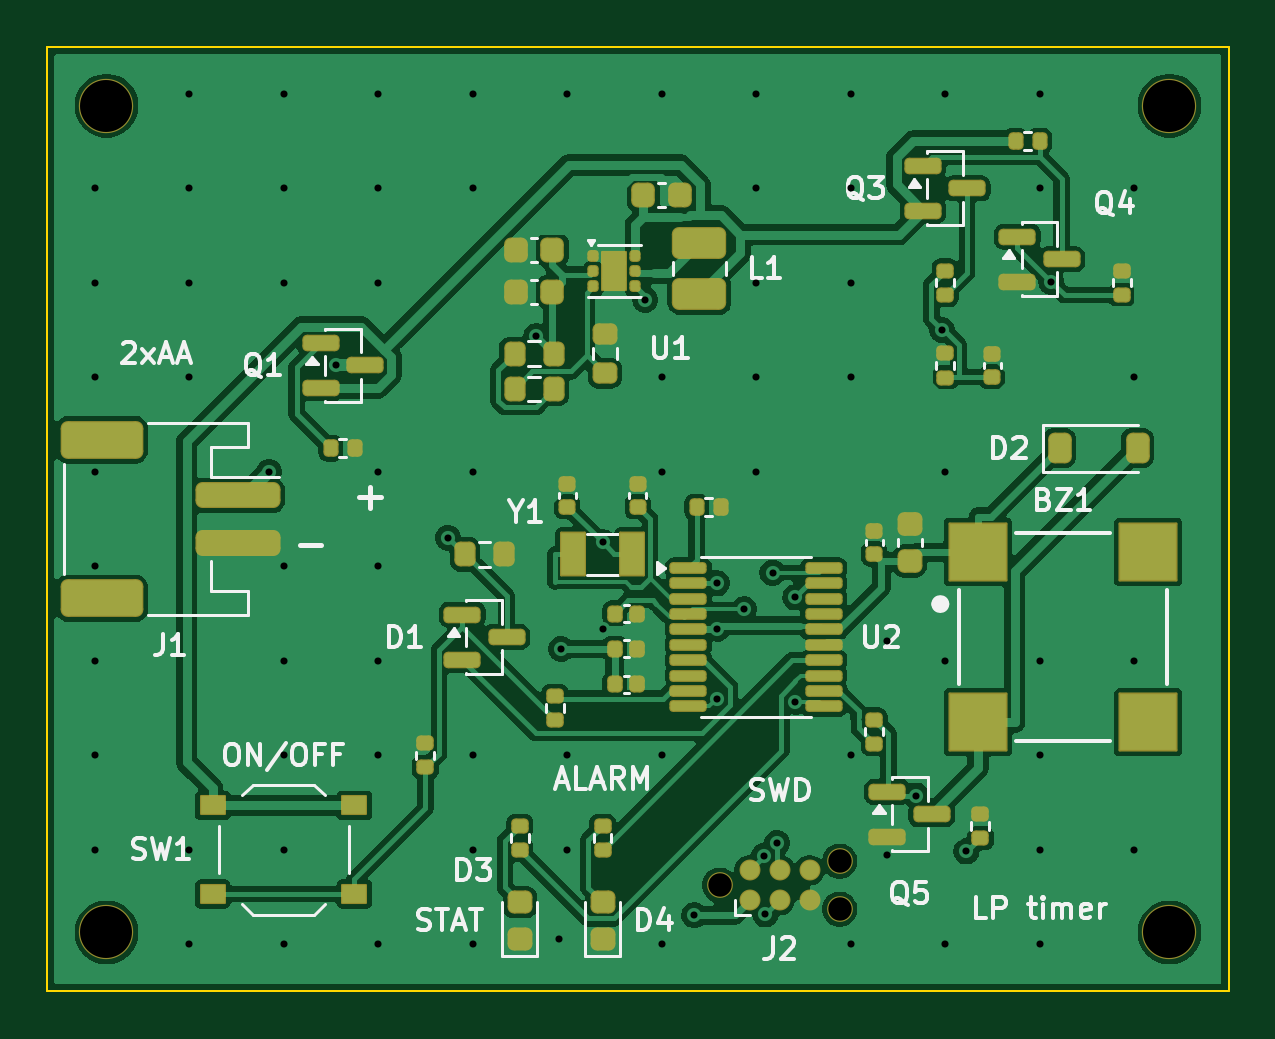
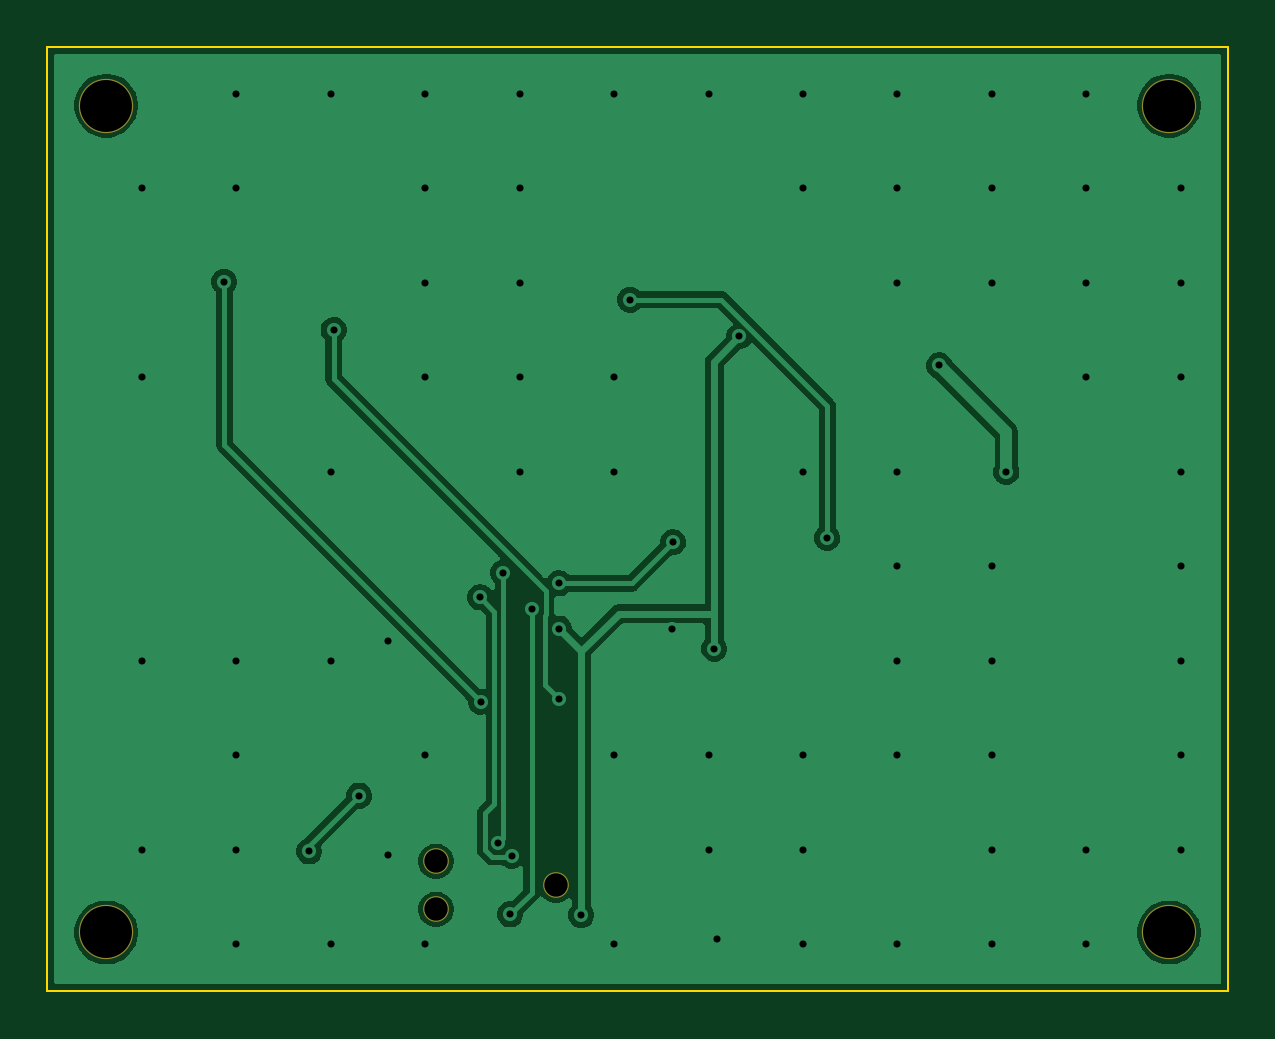
Circuit board: 11 layer files. Board 50.0 x 40.0 mm.
- bottom_copper: lowpower_timer-B_Cu.gbl (35709 bytes)
- bottom_mask: lowpower_timer-B_Mask.gbs (803 bytes)
- paste: lowpower_timer-B_Paste.gbp (474 bytes)
- bottom_silk: lowpower_timer-B_Silkscreen.gbo (815 bytes)
- outline: lowpower_timer-Edge_Cuts.gm1 (647 bytes)
- top_copper: lowpower_timer-F_Cu.gtl (122364 bytes)
- top_mask: lowpower_timer-F_Mask.gts (7877 bytes)
- paste: lowpower_timer-F_Paste.gtp (7147 bytes)
- top_silk: lowpower_timer-F_Silkscreen.gto (42592 bytes)
- drill: lowpower_timer-NPTH.drl (504 bytes)
- drill: lowpower_timer-PTH.drl (1623 bytes)

=== bottom_copper: lowpower_timer-B_Cu.gbl (35709 bytes, source omitted) ===
=== bottom_mask: lowpower_timer-B_Mask.gbs ===
%TF.GenerationSoftware,KiCad,Pcbnew,10.0.8*%
%TF.CreationDate,2026-11-10T16:14:37+07:00*%
%TF.ProjectId,lowpower_timer,6c6f7770-6f77-4657-925f-74696d65722e,rev?*%
%TF.SameCoordinates,Original*%
%TF.FileFunction,Soldermask,Bot*%
%TF.FilePolarity,Negative*%
%FSLAX46Y46*%
G04 Gerber Fmt 4.6, Leading zero omitted, Abs format (unit mm)*
G04 Created by KiCad (PCBNEW 10.0.8) date 2026-11-10 16:14:37*
%MOMM*%
%LPD*%
G01*
G04 APERTURE LIST*
%ADD10C,2.300000*%
%ADD11C,1.090600*%
G04 APERTURE END LIST*
D10*
%TO.C,H3*%
X2500000Y-37500000D03*
%TD*%
%TO.C,H1*%
X2500000Y-2500000D03*
%TD*%
D11*
%TO.C,J2*%
X28460000Y-35500000D03*
X33540000Y-34484000D03*
X33540000Y-36516000D03*
%TD*%
D10*
%TO.C,H4*%
X47500000Y-37500000D03*
%TD*%
%TO.C,H2*%
X47500000Y-2500000D03*
%TD*%
M02*

=== paste: lowpower_timer-B_Paste.gbp ===
%TF.GenerationSoftware,KiCad,Pcbnew,10.0.8*%
%TF.CreationDate,2026-11-10T16:14:36+07:00*%
%TF.ProjectId,lowpower_timer,6c6f7770-6f77-4657-925f-74696d65722e,rev?*%
%TF.SameCoordinates,Original*%
%TF.FileFunction,Paste,Bot*%
%TF.FilePolarity,Positive*%
%FSLAX46Y46*%
G04 Gerber Fmt 4.6, Leading zero omitted, Abs format (unit mm)*
G04 Created by KiCad (PCBNEW 10.0.8) date 2026-11-10 16:14:36*
%MOMM*%
%LPD*%
G01*
G04 APERTURE LIST*
G04 APERTURE END LIST*
M02*

=== bottom_silk: lowpower_timer-B_Silkscreen.gbo ===
%TF.GenerationSoftware,KiCad,Pcbnew,10.0.8*%
%TF.CreationDate,2026-11-10T16:14:37+07:00*%
%TF.ProjectId,lowpower_timer,6c6f7770-6f77-4657-925f-74696d65722e,rev?*%
%TF.SameCoordinates,Original*%
%TF.FileFunction,Legend,Bot*%
%TF.FilePolarity,Positive*%
%FSLAX46Y46*%
G04 Gerber Fmt 4.6, Leading zero omitted, Abs format (unit mm)*
G04 Created by KiCad (PCBNEW 10.0.8) date 2026-11-10 16:14:37*
%MOMM*%
%LPD*%
G01*
G04 APERTURE LIST*
%ADD10C,2.300000*%
%ADD11C,1.090600*%
G04 APERTURE END LIST*
%LPC*%
D10*
%TO.C,H3*%
X2500000Y-37500000D03*
%TD*%
%TO.C,H1*%
X2500000Y-2500000D03*
%TD*%
D11*
%TO.C,J2*%
X28460000Y-35500000D03*
X33540000Y-34484000D03*
X33540000Y-36516000D03*
%TD*%
D10*
%TO.C,H4*%
X47500000Y-37500000D03*
%TD*%
%TO.C,H2*%
X47500000Y-2500000D03*
%TD*%
%LPD*%
M02*

=== outline: lowpower_timer-Edge_Cuts.gm1 ===
%TF.GenerationSoftware,KiCad,Pcbnew,10.0.8*%
%TF.CreationDate,2026-11-10T16:14:37+07:00*%
%TF.ProjectId,lowpower_timer,6c6f7770-6f77-4657-925f-74696d65722e,rev?*%
%TF.SameCoordinates,Original*%
%TF.FileFunction,Profile,NP*%
%FSLAX46Y46*%
G04 Gerber Fmt 4.6, Leading zero omitted, Abs format (unit mm)*
G04 Created by KiCad (PCBNEW 10.0.8) date 2026-11-10 16:14:37*
%MOMM*%
%LPD*%
G01*
G04 APERTURE LIST*
%TA.AperFunction,Profile*%
%ADD10C,0.100000*%
%TD*%
G04 APERTURE END LIST*
D10*
X0Y0D02*
X50000000Y0D01*
X0Y-40000000D02*
X0Y0D01*
X50000000Y0D02*
X50000000Y-40000000D01*
X50000000Y-40000000D02*
X0Y-40000000D01*
M02*

=== top_copper: lowpower_timer-F_Cu.gtl (122364 bytes, source omitted) ===
=== top_mask: lowpower_timer-F_Mask.gts (7877 bytes, source omitted) ===
=== paste: lowpower_timer-F_Paste.gtp (7147 bytes, source omitted) ===
=== top_silk: lowpower_timer-F_Silkscreen.gto (42592 bytes, source omitted) ===
=== drill: lowpower_timer-NPTH.drl ===
M48
; DRILL file KiCad 10.0.8 date 2026-11-10T16:14:37
; FORMAT={-:-/ absolute / metric / decimal}
; #@! TF.CreationDate,2026-11-10T16:14:37+07:00
; #@! TF.GenerationSoftware,Kicad,Pcbnew,10.0.8
; #@! TF.FileFunction,NonPlated,1,2,NPTH
FMAT,2
METRIC
; #@! TA.AperFunction,NonPlated,NPTH,ComponentDrill
T1C0.991
; #@! TA.AperFunction,NonPlated,NPTH,ComponentDrill
T2C2.200
%
G90
G05
T1
X28.46Y-35.5
X33.54Y-34.484
X33.54Y-36.516
T2
X2.5Y-2.5
X2.5Y-37.5
X47.5Y-2.5
X47.5Y-37.5
M30

=== drill: lowpower_timer-PTH.drl ===
M48
; DRILL file KiCad 10.0.8 date 2026-11-10T16:14:37
; FORMAT={-:-/ absolute / metric / decimal}
; #@! TF.CreationDate,2026-11-10T16:14:37+07:00
; #@! TF.GenerationSoftware,Kicad,Pcbnew,10.0.8
; #@! TF.FileFunction,Plated,1,2,PTH
FMAT,2
METRIC
; #@! TA.AperFunction,Plated,PTH,ViaDrill
T1C0.300
%
G90
G05
T1
X2.0Y-6.0
X2.0Y-10.0
X2.0Y-14.0
X2.0Y-18.0
X2.0Y-22.0
X2.0Y-26.0
X2.0Y-30.0
X2.0Y-34.0
X6.0Y-2.0
X6.0Y-6.0
X6.0Y-10.0
X6.0Y-14.0
X6.0Y-34.0
X6.0Y-38.0
X9.39Y-18.001
X10.0Y-2.0
X10.0Y-6.0
X10.0Y-10.0
X10.0Y-22.0
X10.0Y-26.0
X10.0Y-30.0
X10.0Y-34.0
X10.0Y-38.0
X12.224Y-13.5
X14.0Y-2.0
X14.0Y-6.0
X14.0Y-10.0
X14.0Y-18.0
X14.0Y-22.0
X14.0Y-26.0
X14.0Y-30.0
X14.0Y-38.0
X16.97Y-20.795
X18.0Y-2.0
X18.0Y-6.0
X18.0Y-18.0
X18.0Y-30.0
X18.0Y-34.0
X18.0Y-38.0
X20.691Y-12.266
X21.651Y-37.788
X21.757Y-25.5
X22.0Y-2.0
X22.0Y-30.0
X22.0Y-34.0
X23.503Y-20.983
X23.53Y-24.666
X25.312Y-10.716
X26.0Y-2.0
X26.0Y-14.0
X26.0Y-18.0
X26.0Y-30.0
X26.0Y-38.0
X27.39Y-36.768
X28.328Y-22.725
X28.335Y-27.608
X28.347Y-24.637
X29.484Y-23.826
X30.0Y-2.0
X30.0Y-6.0
X30.0Y-10.0
X30.0Y-14.0
X30.0Y-18.0
X30.338Y-34.257
X30.396Y-36.739
X30.696Y-22.274
X30.891Y-33.717
X31.646Y-27.726
X31.663Y-23.32
X34.0Y-2.0
X34.0Y-6.0
X34.0Y-10.0
X34.0Y-14.0
X34.0Y-30.0
X34.0Y-38.0
X35.562Y-25.176
X35.562Y-34.231
X36.78Y-31.706
X37.872Y-11.997
X38.0Y-2.0
X38.0Y-18.0
X38.0Y-26.0
X38.0Y-38.0
X38.905Y-34.071
X42.0Y-2.0
X42.0Y-6.0
X42.0Y-26.0
X42.0Y-30.0
X42.0Y-34.0
X42.0Y-38.0
X42.499Y-9.949
X46.0Y-6.0
X46.0Y-14.0
X46.0Y-26.0
X46.0Y-34.0
M30
